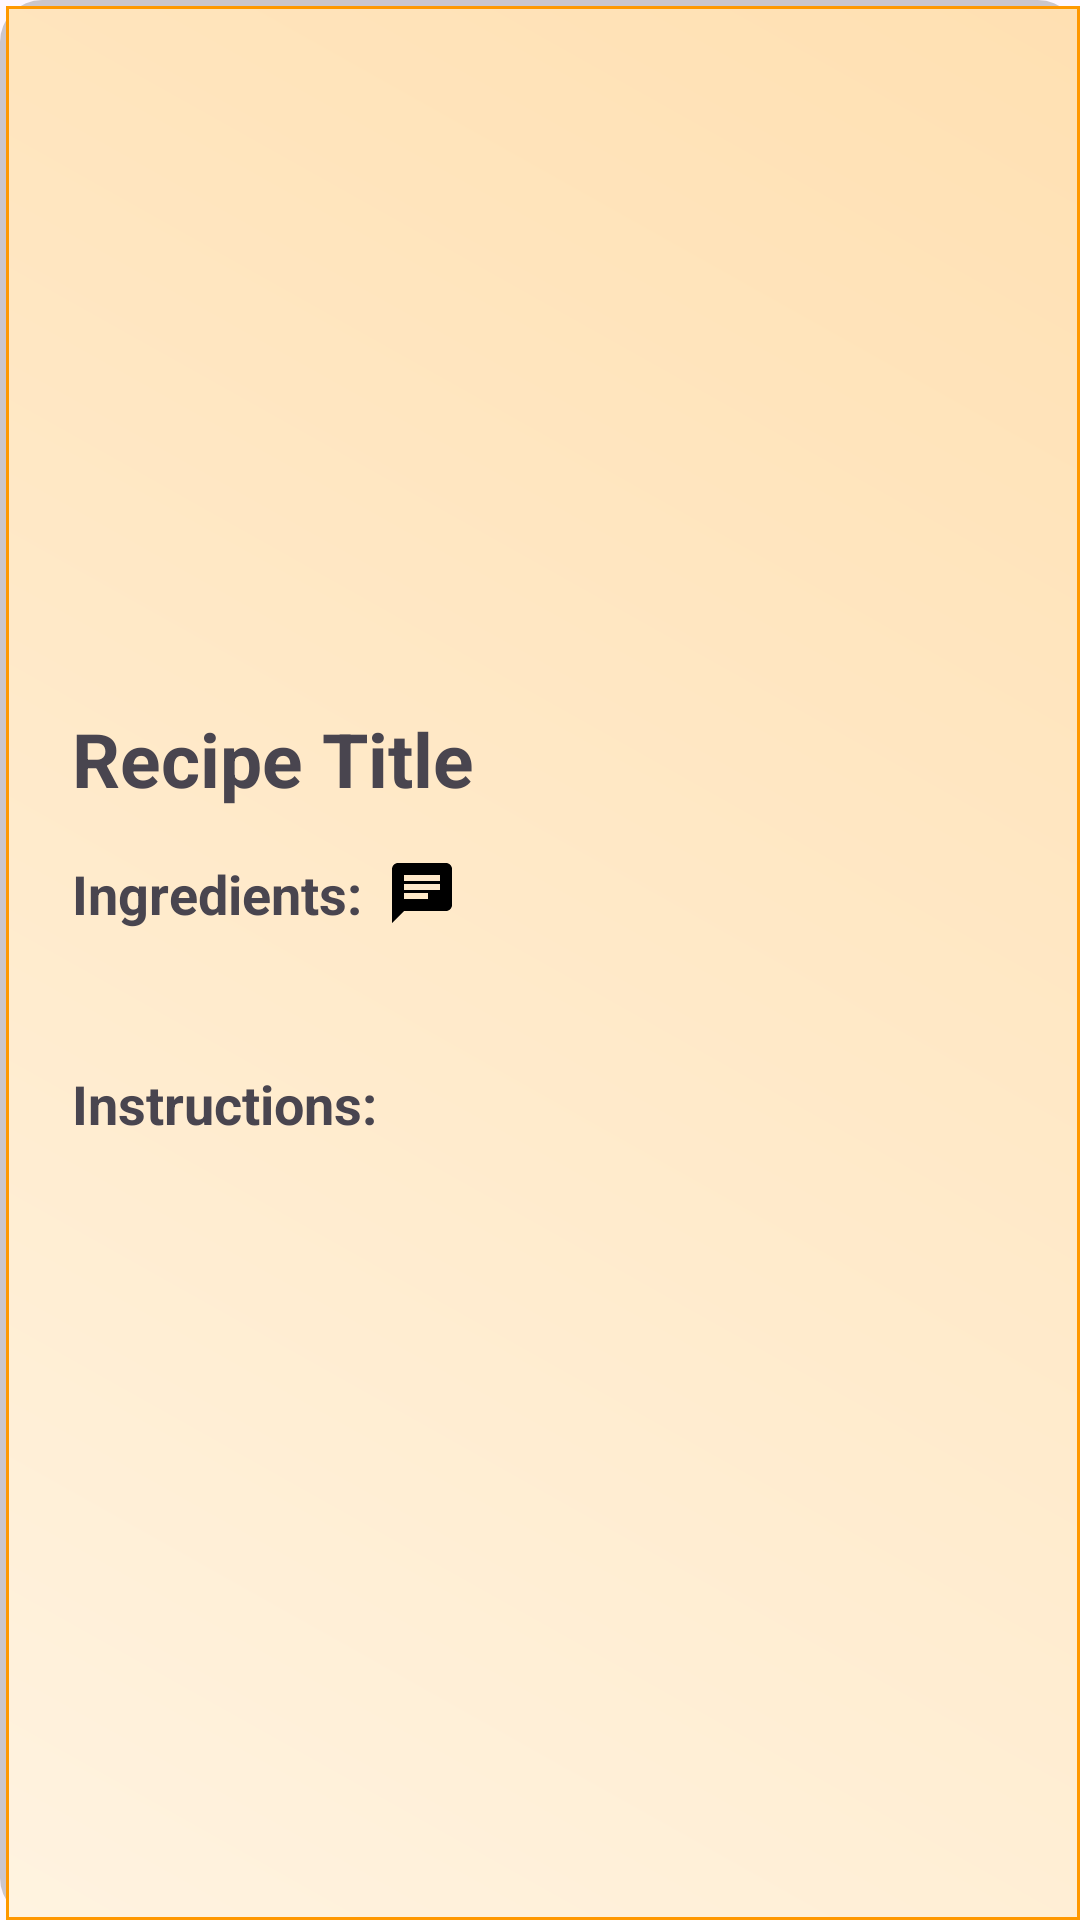

Reconstruct the res/layout file that produces this screen, plus the resources it refers to.
<!-- AndroidManifest.xml: application theme Theme.KitchenMate -->
<!-- res/layout/activity_recipe_details.xml -->
<?xml version="1.0" encoding="utf-8"?>
<ScrollView xmlns:android="http://schemas.android.com/apk/res/android"
    android:layout_width="match_parent"
    android:layout_height="match_parent"
    android:background="@drawable/background_app">

    <LinearLayout
        android:layout_width="match_parent"
        android:layout_height="wrap_content"
        android:orientation="vertical"
        android:padding="@dimen/padding_16"
        android:layoutDirection="ltr"
        android:gravity="start"
        android:textAlignment="viewStart">

        <androidx.appcompat.widget.AppCompatImageView
            android:id="@+id/recipe_details_IMG_image"
            android:layout_width="match_parent"
            android:layout_height="@dimen/height_200"
            android:scaleType="centerCrop"
            android:src="@drawable/ic_launcher_foreground" />

        <com.google.android.material.textview.MaterialTextView
            android:id="@+id/recipe_details_LBL_title"
            android:layout_width="match_parent"
            android:layout_height="wrap_content"
            android:text="@string/recipe_title_details"
            android:textSize="@dimen/text_size_25"
            android:textStyle="bold"
            android:layout_marginTop="@dimen/margin_top_16"
            android:gravity="start"
            android:textAlignment="viewStart" />

    <LinearLayout
        android:layout_width="wrap_content"
        android:layout_height="wrap_content"
        android:orientation="horizontal">

        <com.google.android.material.textview.MaterialTextView
            android:id="@+id/recipe_details_LBL_ingredients_title"
            android:layout_width="0dp"
            android:layout_height="wrap_content"
            android:layout_weight="1"
            android:text="@string/ingredients_details"
            android:textStyle="bold"
            android:textSize="@dimen/text_size_18"
            android:layout_marginTop="@dimen/margin_top_16"
            android:gravity="start"
            android:textAlignment="viewStart" />

        <androidx.appcompat.widget.AppCompatImageView
            android:id="@+id/recipe_details_IMG_tooltip"
            android:layout_width="@dimen/width_24"
            android:layout_height="@dimen/height_24"
            android:src="@drawable/ic_tooltip"
            android:contentDescription="@string/tooltip_details"
            android:layout_marginStart="@dimen/margin_start_8"
            android:layout_marginTop="@dimen/margin_top_16"
            android:clickable="true"
            android:focusable="true" />

    </LinearLayout>

        <com.google.android.material.textview.MaterialTextView
            android:id="@+id/recipe_details_LBL_ingredients"
            android:layout_width="match_parent"
            android:layout_height="wrap_content"
            android:layout_marginTop="@dimen/margin_top_8"
            android:textSize="@dimen/text_size_16"
            android:gravity="start"
            android:textAlignment="viewStart" />

        <com.google.android.material.textview.MaterialTextView
            android:id="@+id/recipe_details_LBL_instructions_title"
            android:layout_width="match_parent"
            android:layout_height="wrap_content"
            android:text="@string/instructions_details"
            android:textStyle="bold"
            android:textSize="@dimen/text_size_18"
            android:layout_marginTop="@dimen/margin_top_16"
            android:gravity="start"
            android:textAlignment="viewStart" />

        <com.google.android.material.textview.MaterialTextView
            android:id="@+id/recipe_details_LBL_instructions"
            android:layout_width="match_parent"
            android:layout_height="wrap_content"
            android:layout_marginTop="@dimen/margin_top_8"
            android:textSize="@dimen/text_size_16"
            android:gravity="start"
            android:textAlignment="viewStart" />

        <com.google.android.material.button.MaterialButton
            android:id="@+id/recipe_details_BTN_delete"
            android:layout_width="wrap_content"
            android:layout_height="wrap_content"
            android:text="@string/delete_this_recipe"
            android:visibility="gone"
            android:layout_gravity="center"
            android:backgroundTint="@color/red_600"
            android:textColor="@android:color/black"
            android:textStyle="bold"
            android:layout_margin="@dimen/margin_16"/>

    </LinearLayout>
</ScrollView>
<!-- resources referenced by this layout -->
<resources>
  <color name="red_600">#E53935</color>
  <dimen name="height_200">200dp</dimen>
  <dimen name="height_24">24dp</dimen>
  <dimen name="margin_16">16dp</dimen>
  <dimen name="margin_start_8">8dp</dimen>
  <dimen name="margin_top_16">16dp</dimen>
  <dimen name="margin_top_8">8dp</dimen>
  <dimen name="padding_16">16dp</dimen>
  <dimen name="text_size_16">16sp</dimen>
  <dimen name="text_size_18">18sp</dimen>
  <dimen name="text_size_25">25sp</dimen>
  <dimen name="width_24">24dp</dimen>
  <!-- drawable background_app (drawable) -->
  <?xml version="1.0" encoding="utf-8"?>
  <layer-list xmlns:android="http://schemas.android.com/apk/res/android">
  
      
      <item>
          <shape android:shape="rectangle">
              <solid android:color="#33000000" />
              <corners android:radius="14dp" />
          </shape>
      </item>
  
      
      <item android:left="2dp" android:top="2dp">
          <shape android:shape="rectangle">
              <gradient
                  android:startColor="#FFF3E0"
                  android:endColor="#FFE0B2"
                  android:angle="45"/>
              <stroke android:width="1dp" android:color="#FF9800"/>
              <padding android:left="8dp" android:top="4dp" android:right="8dp" android:bottom="4dp"/>
          </shape>
      </item>
  
  </layer-list>
  <!-- drawable ic_launcher_foreground: webp bitmap (mipmap-hdpi, 4066 bytes) -->
  <!-- drawable ic_tooltip (drawable) -->
  <vector xmlns:android="http://schemas.android.com/apk/res/android"
      android:autoMirrored="true"
      android:height="24dp"
      android:tint="#000000"
      android:viewportHeight="24"
      android:viewportWidth="24"
      android:width="24dp">
        
      <path
          android:fillColor="@android:color/white"
          android:pathData="M20,2L4,2c-1.1,0 -1.99,0.9 -1.99,2L2,22l4,-4h14c1.1,0 2,-0.9 2,-2L22,4c0,-1.1 -0.9,-2 -2,-2zM6,9h12v2L6,11L6,9zM14,14L6,14v-2h8v2zM18,8L6,8L6,6h12v2z"/>
  
  </vector>
  <string name="delete_this_recipe">Delete this recipe</string>
  <string name="ingredients_details">Ingredients:</string>
  <string name="instructions_details">Instructions:</string>
  <string name="recipe_title_details">Recipe Title</string>
  <string name="tooltip_details">Tooltip</string>
  <style name="Theme.KitchenMate" parent="Base.Theme.KitchenMate" />
  <style name="Base.Theme.KitchenMate" parent="Theme.Material3.DayNight.NoActionBar">
          
          
      </style>
</resources>
